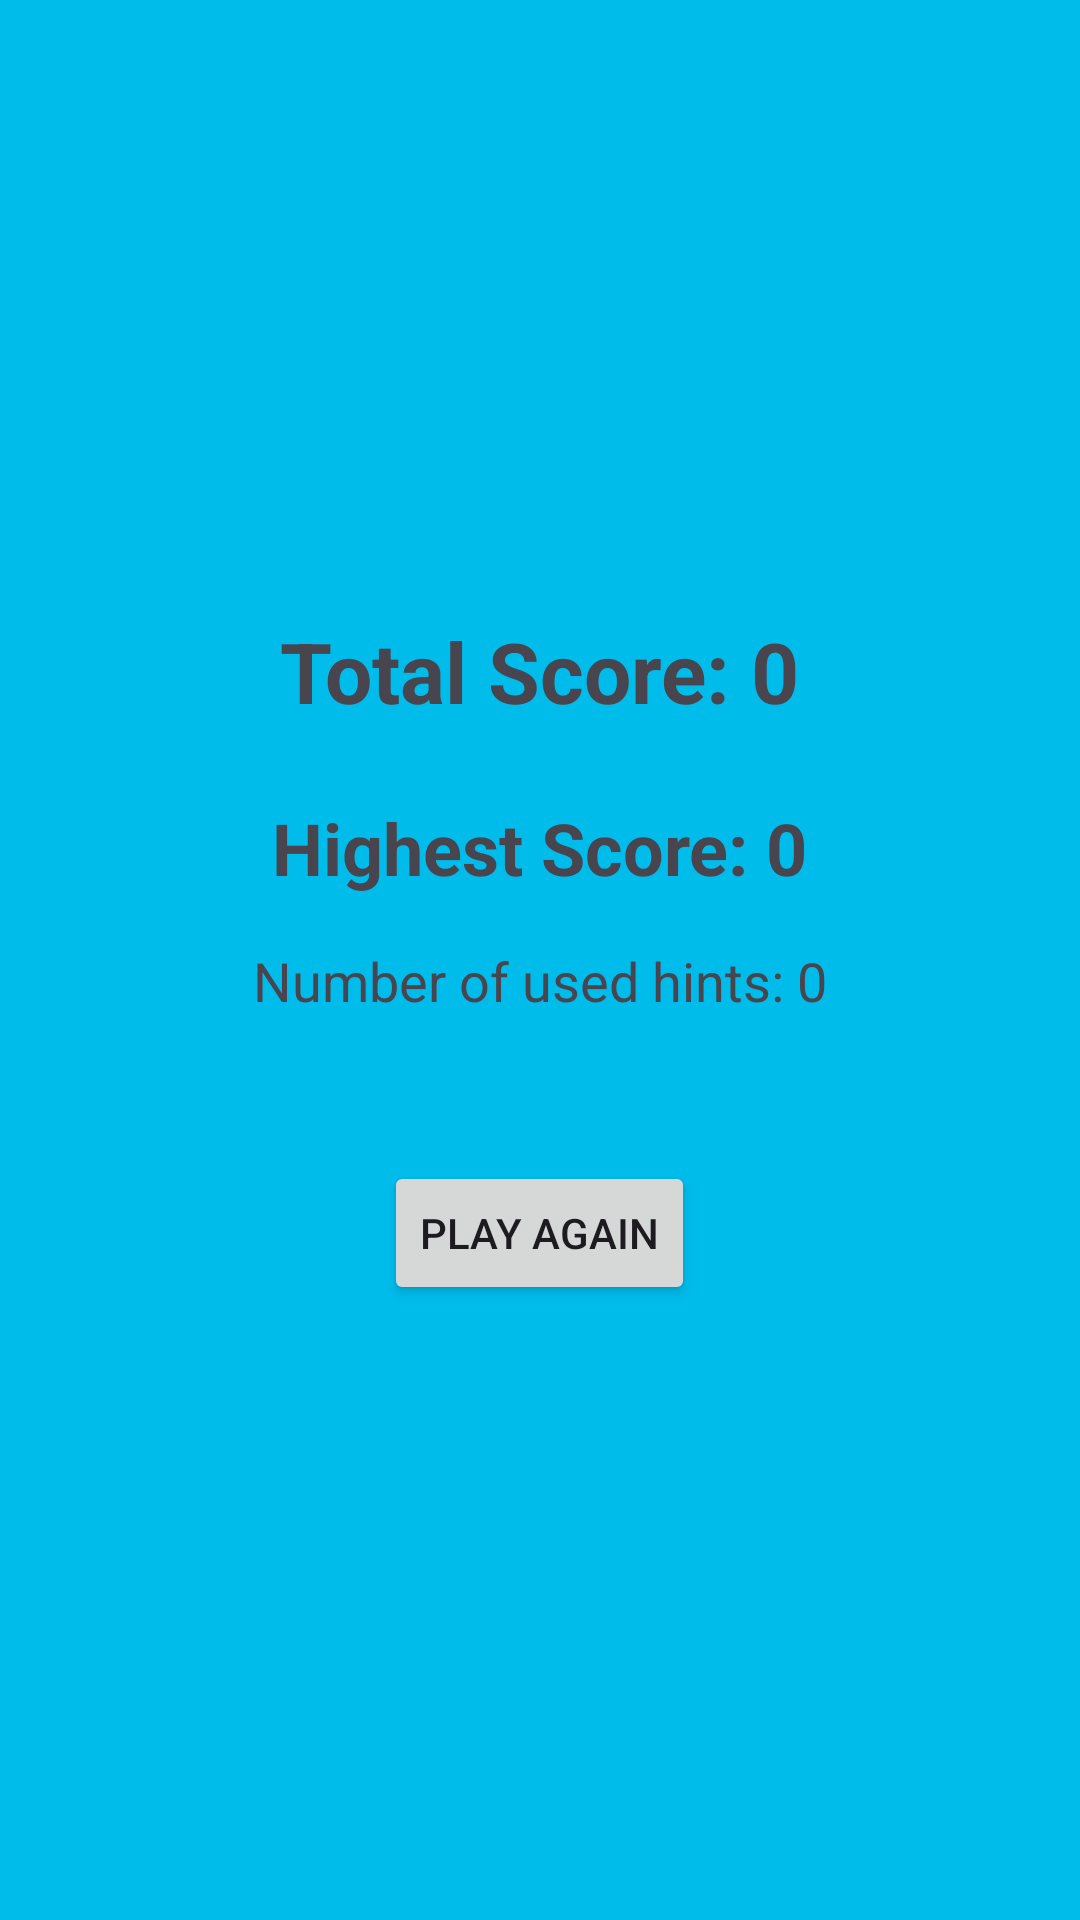

Here is an Android app screen rendered from its layout file. Give the layout XML and the strings, colors and styles it references.
<!-- AndroidManifest.xml: application theme Theme.ScienceQuiz -->
<!-- res/layout/activity_result.xml -->
<?xml version="1.0" encoding="utf-8"?>
<LinearLayout xmlns:android="http://schemas.android.com/apk/res/android"
    android:layout_width="match_parent"
    android:layout_height="match_parent"
    android:background="#00BCEB"
    android:gravity="center"
    android:orientation="vertical"
    android:padding="24dp">

    <TextView
        android:id="@+id/tvTotalScore"
        android:layout_width="wrap_content"
        android:layout_height="wrap_content"
        android:text="Total Score: 0"
        android:textSize="28sp"
        android:textStyle="bold"
        android:paddingBottom="24dp" />

    <TextView
        android:id="@+id/tvHighScore"
        android:layout_width="wrap_content"
        android:layout_height="wrap_content"
        android:text="Highest Score: 0"
        android:textSize="24sp"
        android:textStyle="bold"
        android:paddingBottom="16dp" />

    <TextView
        android:id="@+id/tvHintsUsed"
        android:layout_width="wrap_content"
        android:layout_height="wrap_content"
        android:text="Number of used hints: 0"
        android:textSize="18sp"
        android:paddingBottom="48dp" />

    <Button
        android:id="@+id/btnPlayAgain"
        android:layout_width="wrap_content"
        android:layout_height="wrap_content"
        android:text="Play Again" />

</LinearLayout>
<!-- resources referenced by this layout -->
<resources>
  <style name="Theme.ScienceQuiz" parent="Base.Theme.ScienceQuiz" />
  <style name="Base.Theme.ScienceQuiz" parent="Theme.Material3.DayNight.NoActionBar">
          
          
      </style>
</resources>
